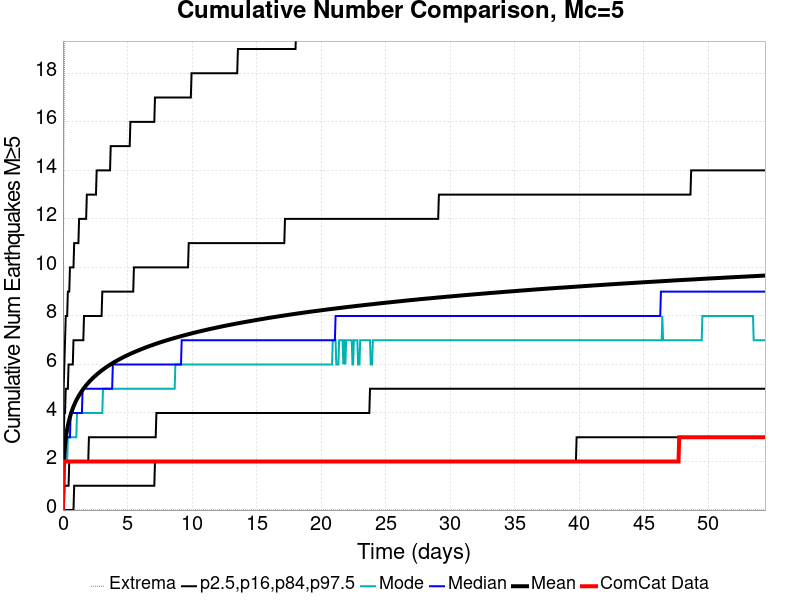

The table this chart was drawn from, first rows:
Time (days), ComCat Data, Simulation Mean, Simulation Median, Simulation Mode, Simulation Minimum, Simulation Maximum, 2.5 %-ile, 16 %-ile, 84 %-ile, 97.5 %-ile
0.0, 0.0, 0.0, 0.0, 0.0, 0.0, 0.0, 0.0, 0.0, 0.0, 0.0
0.05447, 2.0, 1.766, 2.0, 1.0, 0.0, 13.0, 0.0, 0.0, 3.0, 5.0
0.1089, 2.0, 2.327, 2.0, 2.0, 0.0, 18.0, 0.0, 1.0, 4.0, 6.0
0.1634, 2.0, 2.681, 2.0, 2.0, 0.0, 20.0, 0.0, 1.0, 4.0, 7.0
0.2179, 2.0, 2.944, 3.0, 2.0, 0.0, 21.0, 0.0, 1.0, 5.0, 8.0
0.2724, 2.0, 3.151, 3.0, 2.0, 0.0, 25.0, 0.0, 1.0, 5.0, 8.0
0.3268, 2.0, 3.325, 3.0, 2.0, 0.0, 25.0, 0.0, 1.0, 5.0, 8.0
0.3813, 2.0, 3.476, 3.0, 3.0, 0.0, 25.0, 0.0, 1.0, 5.0, 9.0
0.4358, 2.0, 3.609, 3.0, 3.0, 0.0, 25.0, 0.0, 1.0, 6.0, 9.0
0.4902, 2.0, 3.725, 3.0, 3.0, 0.0, 26.0, 0.0, 2.0, 6.0, 9.0
0.5447, 2.0, 3.833, 3.0, 3.0, 0.0, 26.0, 0.0, 2.0, 6.0, 10.0
0.5992, 2.0, 3.934, 4.0, 3.0, 0.0, 26.0, 0.0, 2.0, 6.0, 10.0
0.6536, 2.0, 4.025, 4.0, 3.0, 0.0, 27.0, 0.0, 2.0, 6.0, 10.0
0.7081, 2.0, 4.108, 4.0, 3.0, 0.0, 28.0, 0.0, 2.0, 6.0, 10.0
0.7626, 2.0, 4.189, 4.0, 3.0, 0.0, 30.0, 0.0, 2.0, 6.0, 10.0
0.8171, 2.0, 4.263, 4.0, 3.0, 0.0, 31.0, 0.0, 2.0, 7.0, 10.0
0.8715, 2.0, 4.332, 4.0, 3.0, 0.0, 31.0, 1.0, 2.0, 7.0, 11.0
0.926, 2.0, 4.397, 4.0, 3.0, 0.0, 31.0, 1.0, 2.0, 7.0, 11.0
0.9805, 2.0, 4.46, 4.0, 3.0, 0.0, 32.0, 1.0, 2.0, 7.0, 11.0
1.035, 2.0, 4.519, 4.0, 3.0, 0.0, 33.0, 1.0, 2.0, 7.0, 11.0
1.089, 2.0, 4.575, 4.0, 4.0, 0.0, 34.0, 1.0, 2.0, 7.0, 11.0
1.144, 2.0, 4.627, 4.0, 4.0, 0.0, 34.0, 1.0, 2.0, 7.0, 11.0
1.198, 2.0, 4.68, 4.0, 4.0, 0.0, 34.0, 1.0, 2.0, 7.0, 11.0
1.253, 2.0, 4.73, 4.0, 4.0, 0.0, 34.0, 1.0, 2.0, 7.0, 12.0
1.307, 2.0, 4.777, 4.0, 4.0, 0.0, 34.0, 1.0, 2.0, 7.0, 12.0
1.362, 2.0, 4.822, 4.0, 4.0, 0.0, 34.0, 1.0, 2.0, 7.0, 12.0
1.416, 2.0, 4.866, 4.0, 4.0, 0.0, 34.0, 1.0, 2.0, 7.0, 12.0
1.471, 2.0, 4.91, 4.0, 4.0, 0.0, 34.0, 1.0, 2.0, 7.0, 12.0
1.525, 2.0, 4.951, 5.0, 4.0, 0.0, 34.0, 1.0, 2.0, 7.0, 12.0
1.58, 2.0, 4.991, 5.0, 4.0, 0.0, 34.0, 1.0, 2.0, 7.0, 12.0
1.634, 2.0, 5.03, 5.0, 4.0, 0.0, 34.0, 1.0, 2.0, 8.0, 12.0
1.689, 2.0, 5.068, 5.0, 4.0, 0.0, 35.0, 1.0, 2.0, 8.0, 12.0
1.743, 2.0, 5.105, 5.0, 4.0, 0.0, 35.0, 1.0, 2.0, 8.0, 12.0
1.798, 2.0, 5.141, 5.0, 4.0, 0.0, 36.0, 1.0, 2.0, 8.0, 12.0
1.852, 2.0, 5.176, 5.0, 4.0, 0.0, 36.0, 1.0, 2.0, 8.0, 13.0
1.906, 2.0, 5.209, 5.0, 4.0, 0.0, 36.0, 1.0, 2.0, 8.0, 13.0
1.961, 2.0, 5.242, 5.0, 4.0, 0.0, 36.0, 1.0, 2.0, 8.0, 13.0
2.015, 2.0, 5.274, 5.0, 4.0, 0.0, 36.0, 1.0, 3.0, 8.0, 13.0
2.07, 2.0, 5.306, 5.0, 4.0, 0.0, 37.0, 1.0, 3.0, 8.0, 13.0
2.124, 2.0, 5.337, 5.0, 4.0, 0.0, 37.0, 1.0, 3.0, 8.0, 13.0
2.179, 2.0, 5.366, 5.0, 4.0, 0.0, 37.0, 1.0, 3.0, 8.0, 13.0
2.233, 2.0, 5.395, 5.0, 4.0, 0.0, 37.0, 1.0, 3.0, 8.0, 13.0
2.288, 2.0, 5.424, 5.0, 4.0, 0.0, 37.0, 1.0, 3.0, 8.0, 13.0
2.342, 2.0, 5.452, 5.0, 4.0, 0.0, 37.0, 1.0, 3.0, 8.0, 13.0
2.397, 2.0, 5.479, 5.0, 4.0, 0.0, 37.0, 1.0, 3.0, 8.0, 13.0
2.451, 2.0, 5.505, 5.0, 4.0, 0.0, 37.0, 1.0, 3.0, 8.0, 13.0
2.506, 2.0, 5.531, 5.0, 4.0, 0.0, 37.0, 1.0, 3.0, 8.0, 13.0
2.56, 2.0, 5.558, 5.0, 4.0, 0.0, 37.0, 1.0, 3.0, 8.0, 13.0
2.615, 2.0, 5.583, 5.0, 4.0, 0.0, 37.0, 1.0, 3.0, 8.0, 14.0
2.669, 2.0, 5.608, 5.0, 4.0, 0.0, 38.0, 1.0, 3.0, 8.0, 14.0
2.724, 2.0, 5.633, 5.0, 4.0, 0.0, 39.0, 1.0, 3.0, 8.0, 14.0
2.778, 2.0, 5.656, 5.0, 4.0, 0.0, 39.0, 1.0, 3.0, 8.0, 14.0
2.832, 2.0, 5.679, 5.0, 4.0, 0.0, 41.0, 1.0, 3.0, 8.0, 14.0
2.887, 2.0, 5.703, 5.0, 4.0, 0.0, 42.0, 1.0, 3.0, 8.0, 14.0
2.941, 2.0, 5.726, 5.0, 4.0, 0.0, 42.0, 1.0, 3.0, 8.0, 14.0
2.996, 2.0, 5.748, 5.0, 4.0, 0.0, 42.0, 1.0, 3.0, 8.0, 14.0
3.05, 2.0, 5.769, 5.0, 4.0, 0.0, 42.0, 1.0, 3.0, 9.0, 14.0
3.105, 2.0, 5.79, 5.0, 5.0, 0.0, 42.0, 1.0, 3.0, 9.0, 14.0
3.159, 2.0, 5.811, 5.0, 5.0, 0.0, 42.0, 1.0, 3.0, 9.0, 14.0
3.214, 2.0, 5.832, 5.0, 5.0, 0.0, 42.0, 1.0, 3.0, 9.0, 14.0
... 940 more rows
